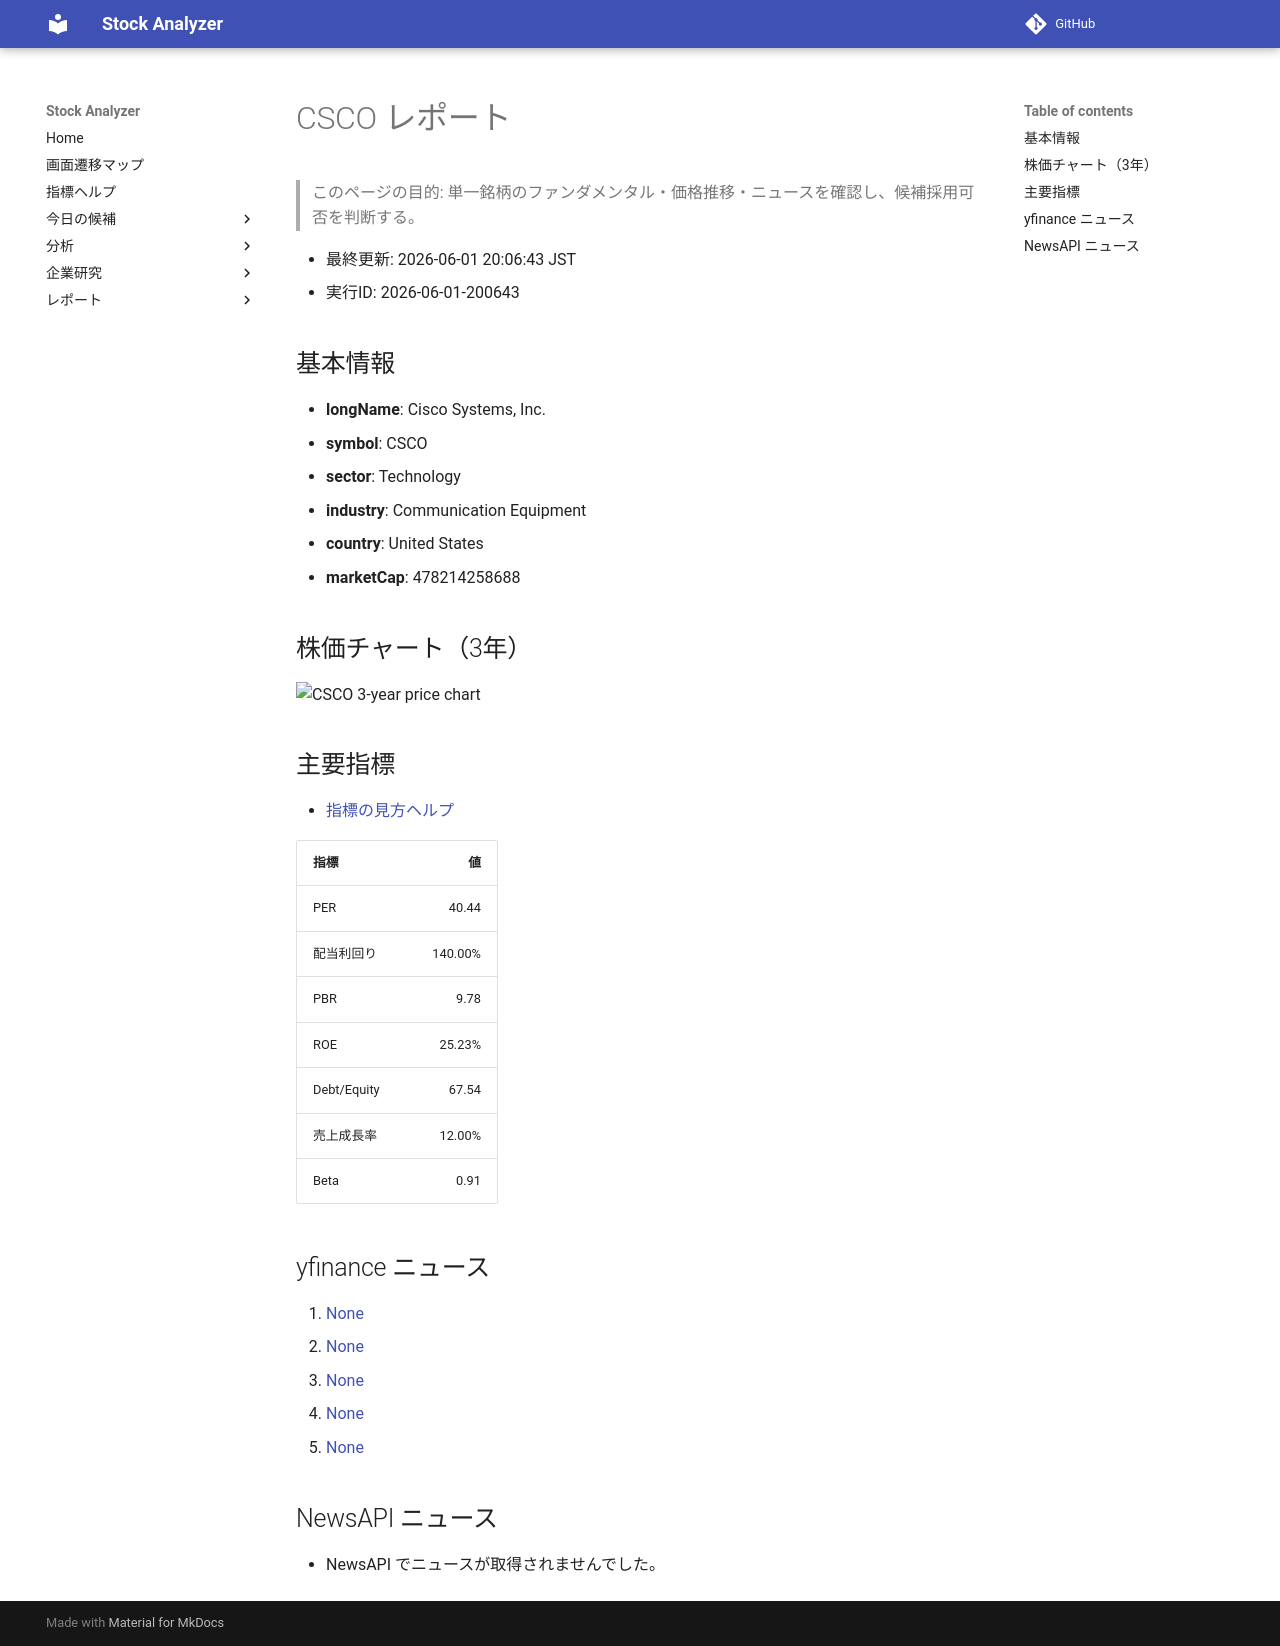

repository: Yumi-note/Making-APP · page: stocks/2026-06-01/200643/CSCO/index.html · generator: mkdocs

# CSCO レポート

> このページの目的: 単一銘柄のファンダメンタル・価格推移・ニュースを確認し、候補採用可否を判断する。

- 最終更新: 2026-06-01 20:06:43 JST
- 実行ID: 2026-06-01-200643

## 基本情報

- **longName**: Cisco Systems, Inc.
- **symbol**: CSCO
- **sector**: Technology
- **industry**: Communication Equipment
- **country**: United States
- **marketCap**: 478214258688

## 株価チャート（3年）

![CSCO 3-year price chart](CSCO_3y.png)

## 主要指標

- [指標の見方ヘルプ](../../../../indicators.md)

| 指標 | 値 |
|---|---:|
| PER | 40.44 |
| 配当利回り | 140.00% |
| PBR | 9.78 |
| ROE | 25.23% |
| Debt/Equity | 67.54 |
| 売上成長率 | 12.00% |
| Beta | 0.91 |

## yfinance ニュース

1. [None](None)
2. [None](None)
3. [None](None)
4. [None](None)
5. [None](None)

## NewsAPI ニュース

- NewsAPI でニュースが取得されませんでした。
